Dataset: Dataset (GitHub, Mcruz-G/My-Scrap-Model). Classes: cizalla, mixto, rebaba, solid scrap, vacio.

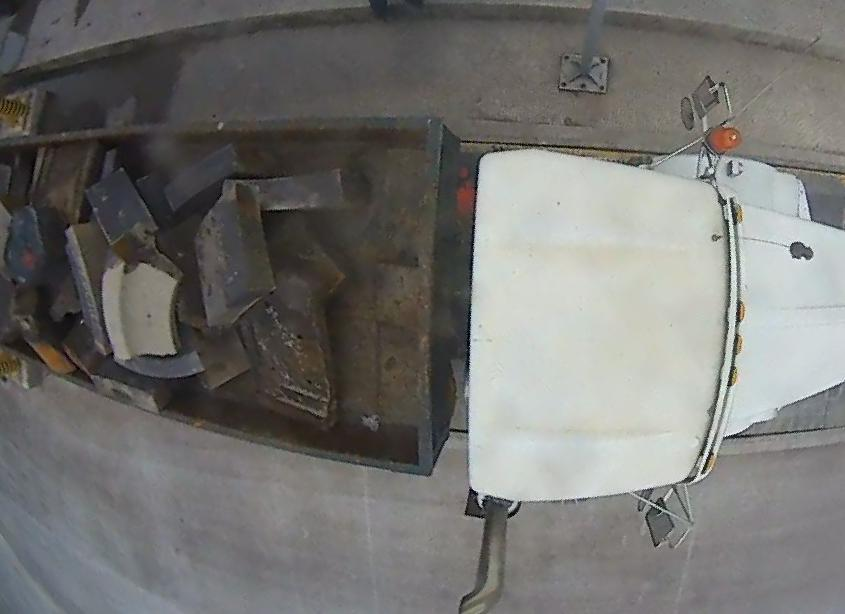
Label: solid scrap

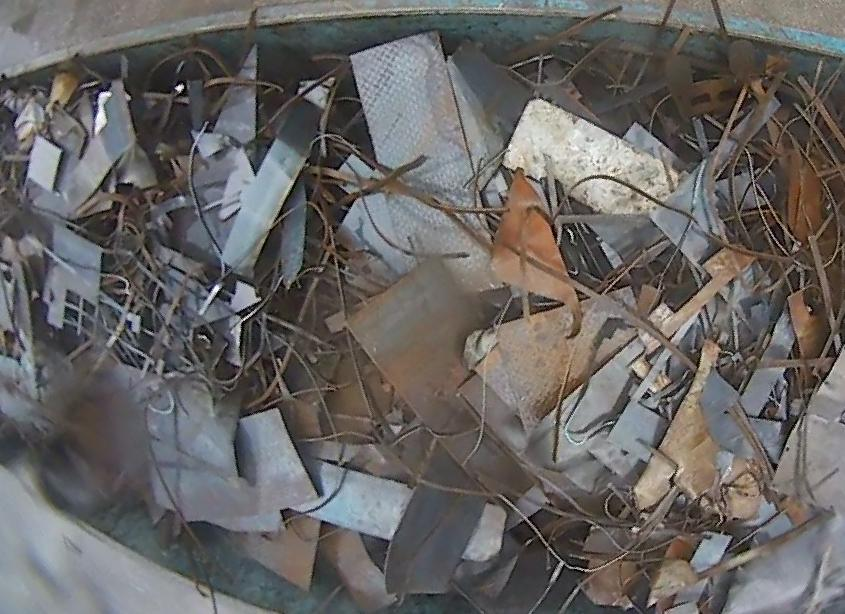
Label: mixto

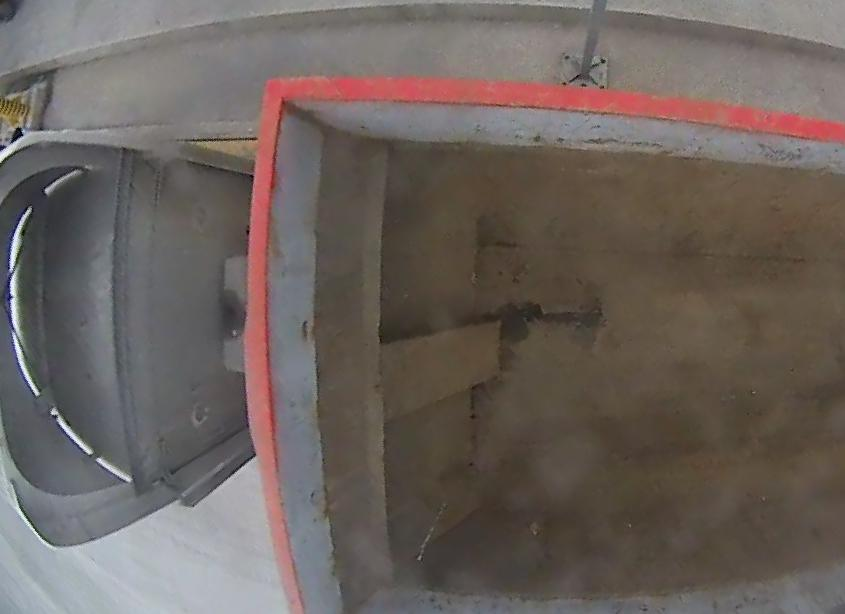
Label: vacio

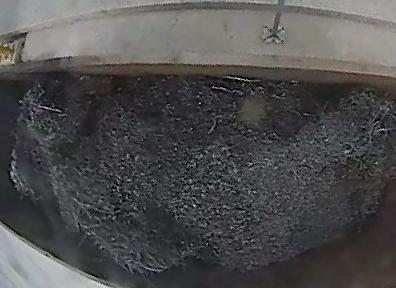
Label: rebaba

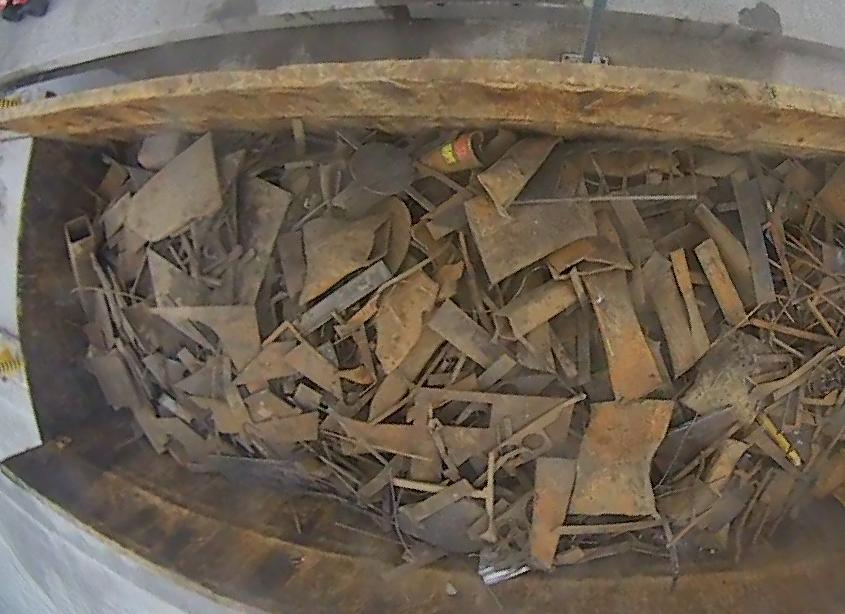
Label: cizalla

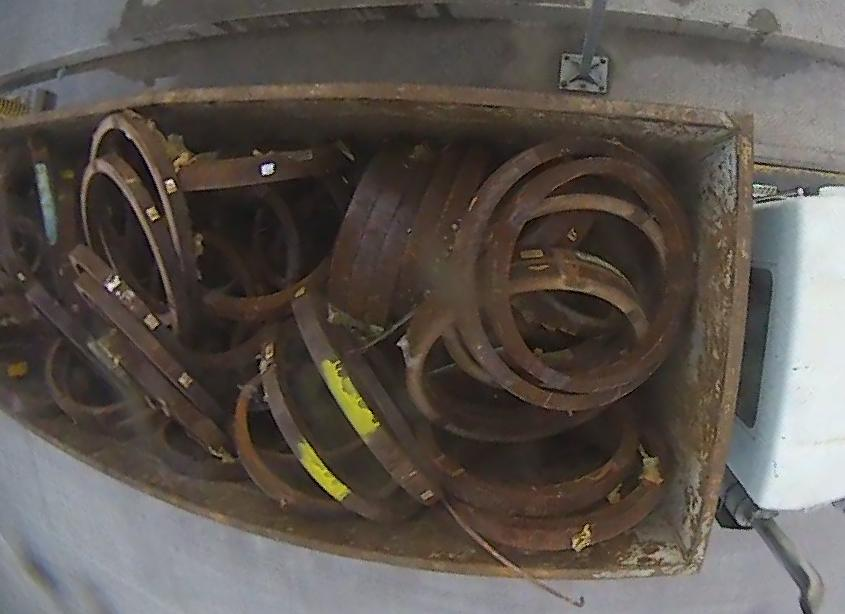
Label: solid scrap
